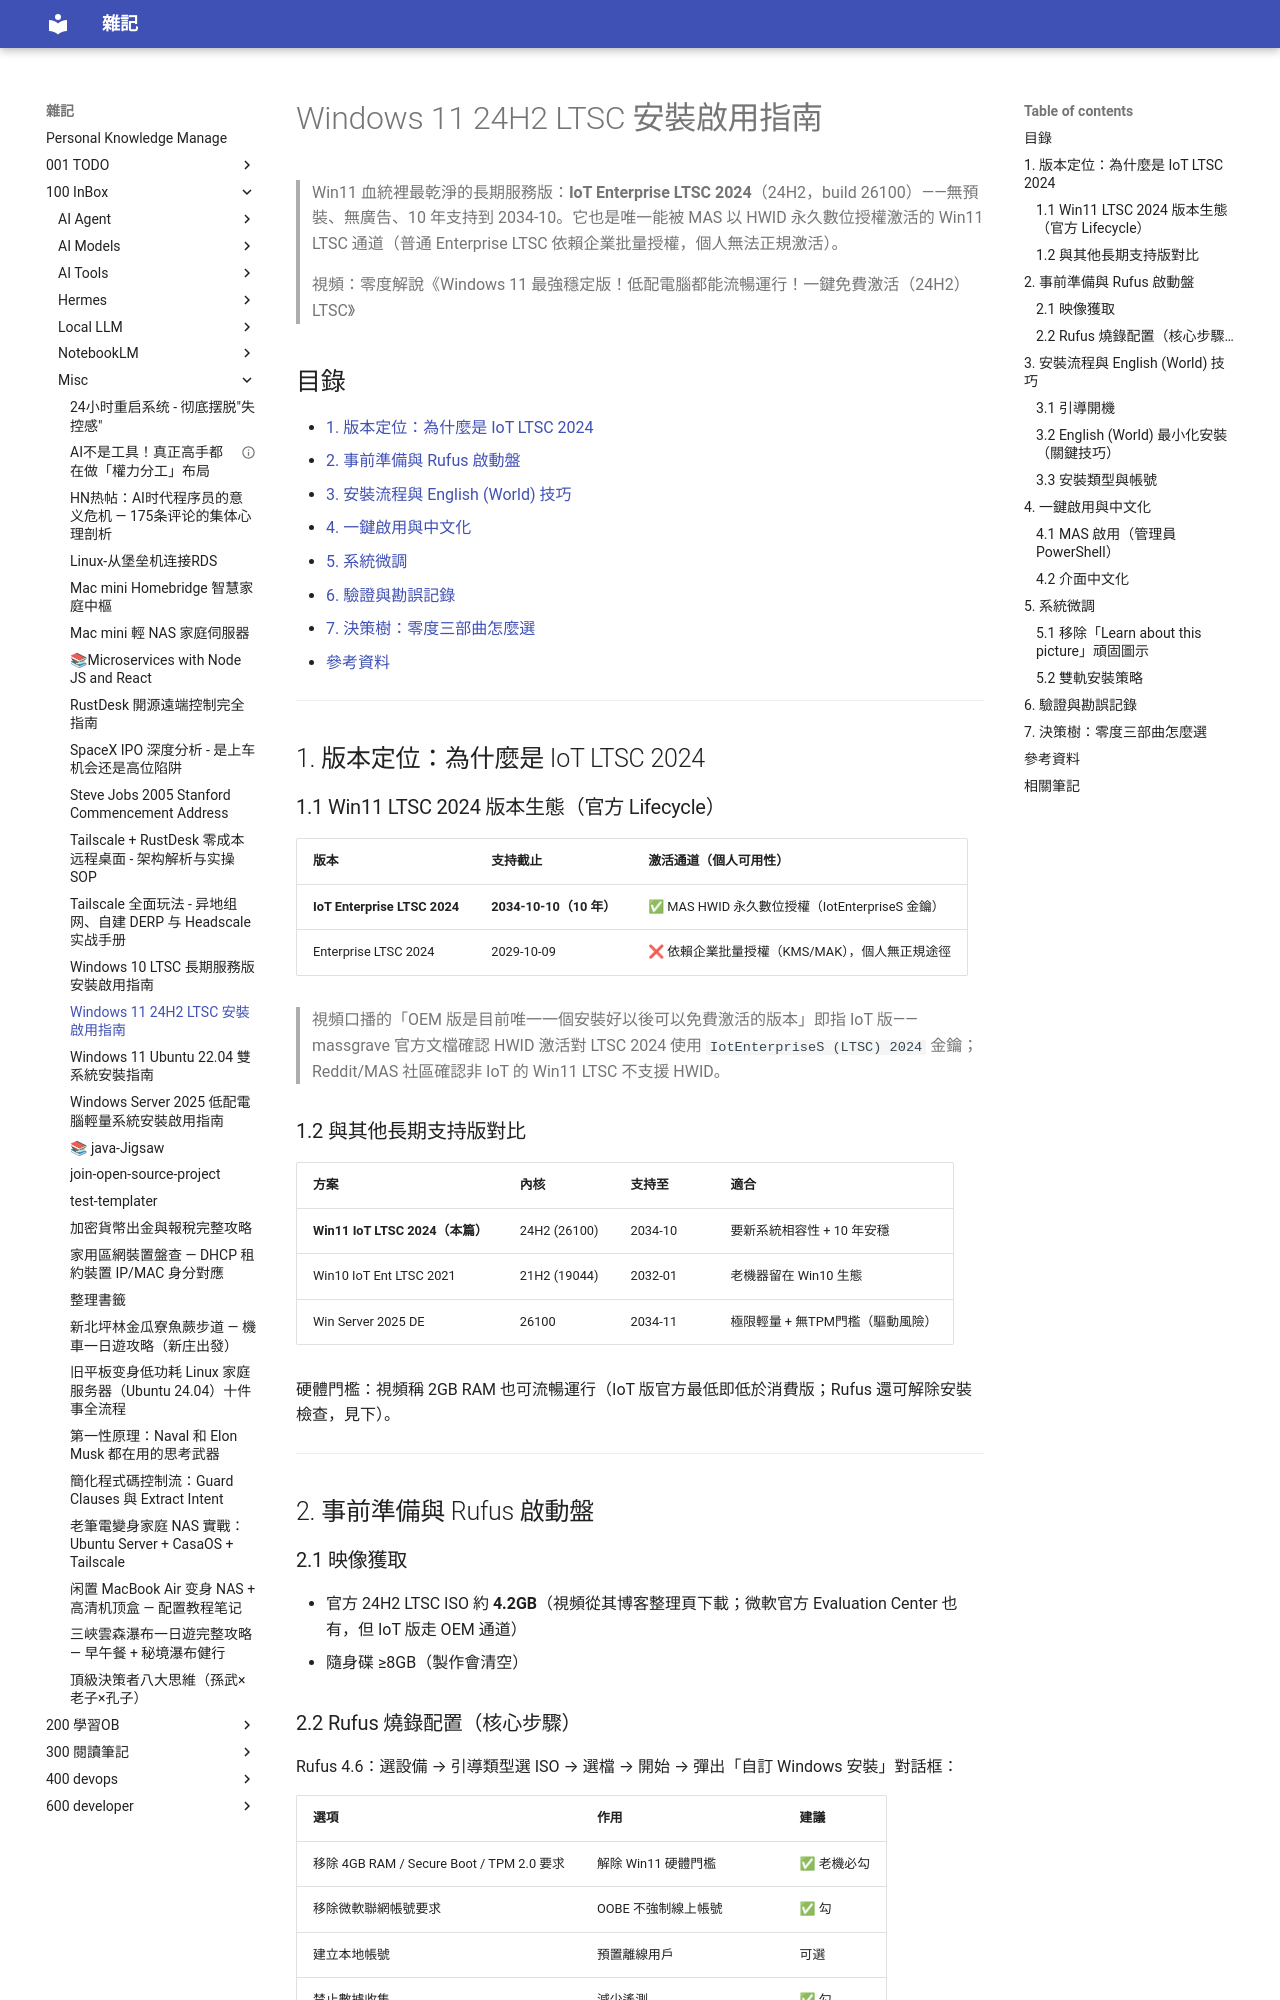

repository: yudady/yudady.github.io · page: 100-InBox/misc/Windows 11 24H2 LTSC 安裝啟用指南/index.html · generator: mkdocs

---
title: Windows 11 24H2 LTSC 安裝啟用指南
aliases: [Win11 LTSC 2024, IoT Enterprise LTSC, 24H2 长期服务版]
tags:
  - windows
  - windows-11
  - ltsc
  - system-install
  - low-spec
  - status/active
  - type/doc
source:
  - "https://www.youtube.com/watch?v=8i_r8ML2GlY"
  - "https://massgrave.dev/hwid"
  - "https://learn.microsoft.com/en-us/lifecycle/products/windows-11-iot-enterprise-ltsc-2024"
author: 零度解說（頻道）
created: 2026-09-05
updated: 2026-09-05
description: Windows 11 24H2 IoT Enterprise LTSC 2024（支持至 2034）的 Rufus 免門檻安裝、English (World) 最小化安裝、MAS 啟用與中文化全流程
level: intermediate
stars: 4
note: Tier 0 無字幕，web_extract 直抓 YouTube 意外返回全量簡體字幕。視頻稱「OEM 版」實為 IoT Enterprise LTSC 2024（10 年支持至 2034-10，MAS HWID 唯一可激活的 LTSC 通道）——歸屬經 massgrave 官方文檔 + MS Lifecycle 確認。激活為 MAS 開源腳本（非微軟授權渠道，合規邊界已標注）。
---

# Windows 11 24H2 LTSC 安裝啟用指南

> Win11 血統裡最乾淨的長期服務版：**IoT Enterprise LTSC 2024**（24H2，build 26100）——無預裝、無廣告、10 年支持到 2034-10。它也是唯一能被 MAS 以 HWID 永久數位授權激活的 Win11 LTSC 通道（普通 Enterprise LTSC 依賴企業批量授權，個人無法正規激活）。
>
> 視頻：零度解說《Windows 11 最強穩定版！低配電腦都能流暢運行！一鍵免費激活（24H2）LTSC》

## 目錄

- [1. 版本定位：為什麼是 IoT LTSC 2024](#1-版本定位為什麼是-iot-ltsc-2024)
- [2. 事前準備與 Rufus 啟動盤](#2-事前準備與-rufus-啟動盤)
- [3. 安裝流程與 English (World) 技巧](#3-安裝流程與-english-world-技巧)
- [4. 一鍵啟用與中文化](#4-一鍵啟用與中文化)
- [5. 系統微調](#5-系統微調)
- [6. 驗證與勘誤記錄](#6-驗證與勘誤記錄)
- [7. 決策樹：零度三部曲怎麼選](#7-決策樹零度三部曲怎麼選)
- [參考資料](#參考資料)

---

## 1. 版本定位：為什麼是 IoT LTSC 2024

### 1.1 Win11 LTSC 2024 版本生態（官方 Lifecycle）

| 版本 | 支持截止 | 激活通道（個人可用性） |
|------|----------|------------------------|
| **IoT Enterprise LTSC 2024** | **2034-10-10（10 年）** | ✅ MAS HWID 永久數位授權（IotEnterpriseS 金鑰） |
| Enterprise LTSC 2024 | 2029-10-09 | ❌ 依賴企業批量授權（KMS/MAK），個人無正規途徑 |

> 視頻口播的「OEM 版是目前唯一一個安裝好以後可以免費激活的版本」即指 IoT 版——massgrave 官方文檔確認 HWID 激活對 LTSC 2024 使用 `IotEnterpriseS (LTSC) 2024` 金鑰；Reddit/MAS 社區確認非 IoT 的 Win11 LTSC 不支援 HWID。
